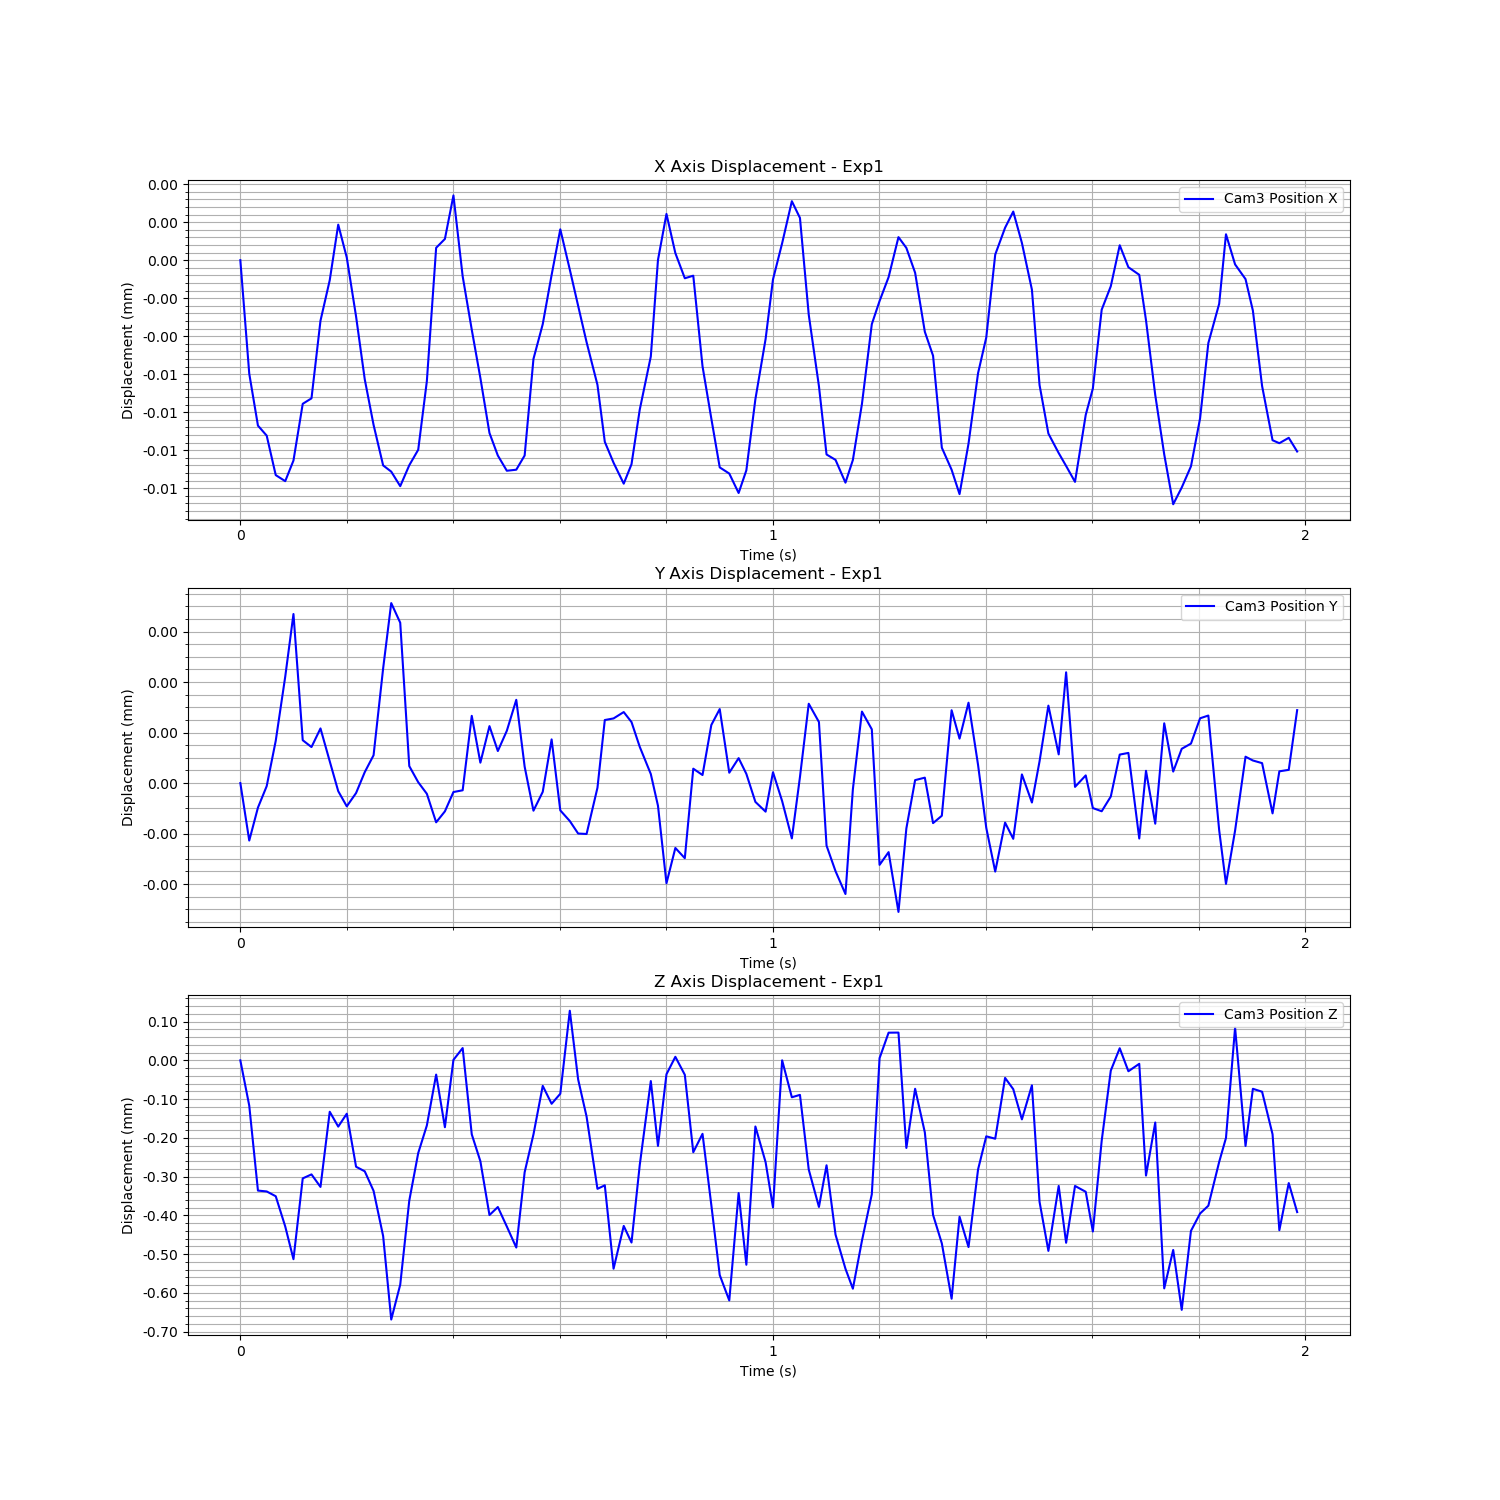

The table this chart was drawn from, first rows:
Time (s), Cam3 Fiducial ID, Cam3 Position X, Cam3 Position Y, Cam3 Position Z, Cam3 Rotation X, Cam3 Rotation Y, Cam3 Rotation Z, Cam3 Rotation W
1723461497, 9, -0.002235, -0.003004, 1.691, 0.9617, -0.02566, 0.2728, -0.01119
1723461497, 9, -0.002243, -0.003006, 1.691, 0.9615, -0.02558, 0.2732, -0.01123
1723461497, 9, -0.002246, -0.003005, 1.691, 0.9615, -0.0256, 0.2735, -0.01119
1723461498, 9, -0.002247, -0.003004, 1.691, 0.9615, -0.02561, 0.2735, -0.01097
1723461498, 9, -0.002249, -0.003003, 1.691, 0.9615, -0.02561, 0.2735, -0.01109
1723461498, 9, -0.00225, -0.003001, 1.691, 0.9615, -0.02564, 0.2735, -0.01118
1723461498, 9, -0.002248, -0.002999, 1.691, 0.9614, -0.0257, 0.2736, -0.01131
1723461498, 9, -0.002245, -0.003003, 1.691, 0.9615, -0.02567, 0.2732, -0.01114
1723461498, 9, -0.002244, -0.003003, 1.691, 0.9615, -0.02563, 0.2732, -0.01128
1723461498, 9, -0.002239, -0.003003, 1.691, 0.9616, -0.02567, 0.273, -0.01122
1723461498, 9, -0.002237, -0.003004, 1.691, 0.9617, -0.0257, 0.2728, -0.01122
1723461498, 9, -0.002233, -0.003005, 1.691, 0.9616, -0.02566, 0.2729, -0.01121
1723461498, 9, -0.002235, -0.003005, 1.691, 0.9616, -0.02564, 0.273, -0.01115
1723461498, 9, -0.002239, -0.003005, 1.691, 0.9615, -0.02557, 0.2732, -0.01135
1723461498, 9, -0.002243, -0.003004, 1.691, 0.9615, -0.02562, 0.2733, -0.01117
1723461498, 9, -0.002246, -0.003003, 1.691, 0.9615, -0.02566, 0.2734, -0.01118
1723461498, 9, -0.002249, -0.003001, 1.691, 0.9615, -0.02569, 0.2735, -0.01107
1723461498, 9, -0.002249, -0.002999, 1.691, 0.9614, -0.02567, 0.2736, -0.01137
1723461498, 9, -0.00225, -0.003, 1.691, 0.9614, -0.02568, 0.2736, -0.01133
1723461498, 9, -0.002249, -0.003004, 1.691, 0.9615, -0.02562, 0.2735, -0.01113
1723461498, 9, -0.002248, -0.003004, 1.691, 0.9615, -0.02561, 0.2734, -0.01119
1723461498, 9, -0.002243, -0.003005, 1.691, 0.9616, -0.0256, 0.2732, -0.01118
1723461498, 9, -0.002234, -0.003005, 1.691, 0.9617, -0.02572, 0.2728, -0.01102
1723461498, 9, -0.002234, -0.003005, 1.691, 0.9616, -0.02563, 0.273, -0.01118
1723461498, 9, -0.002231, -0.003005, 1.691, 0.9617, -0.02572, 0.2727, -0.01117
1723461498, 9, -0.002236, -0.003004, 1.691, 0.9617, -0.02563, 0.2728, -0.01125
1723461498, 9, -0.00224, -0.003002, 1.691, 0.9616, -0.02561, 0.2731, -0.01124
1723461498, 9, -0.002243, -0.003004, 1.691, 0.9615, -0.02559, 0.2732, -0.01124
1723461498, 9, -0.002247, -0.003003, 1.691, 0.9615, -0.02563, 0.2733, -0.01126
1723461498, 9, -0.002248, -0.003003, 1.691, 0.9615, -0.02561, 0.2735, -0.01117
1723461498, 9, -0.002249, -0.003003, 1.691, 0.9615, -0.0256, 0.2735, -0.01118
1723461498, 9, -0.002249, -0.003002, 1.691, 0.9614, -0.02566, 0.2736, -0.01104
1723461498, 9, -0.002248, -0.003004, 1.691, 0.9615, -0.02561, 0.2734, -0.01111
1723461498, 9, -0.002242, -0.003005, 1.691, 0.9616, -0.02562, 0.2732, -0.01096
1723461498, 9, -0.002239, -0.003005, 1.691, 0.9616, -0.02572, 0.2729, -0.011
1723461498, 9, -0.002236, -0.003003, 1.691, 0.9617, -0.02567, 0.2728, -0.01126
1723461498, 9, -0.002233, -0.003005, 1.691, 0.9617, -0.0257, 0.2727, -0.01113
1723461498, 9, -0.002236, -0.003005, 1.691, 0.9617, -0.02566, 0.2727, -0.01128
1723461498, 9, -0.002238, -0.003006, 1.691, 0.9616, -0.02564, 0.273, -0.01111
1723461498, 9, -0.002241, -0.003006, 1.691, 0.9616, -0.02559, 0.2731, -0.01113
1723461498, 9, -0.002243, -0.003004, 1.691, 0.9615, -0.02565, 0.2732, -0.01113
1723461498, 9, -0.002247, -0.003002, 1.691, 0.9615, -0.02564, 0.2733, -0.01118
1723461498, 9, -0.002249, -0.003002, 1.691, 0.9614, -0.02557, 0.2736, -0.01112
1723461498, 9, -0.00225, -0.003002, 1.691, 0.9614, -0.02564, 0.2736, -0.0111
1723461498, 9, -0.002249, -0.003002, 1.691, 0.9615, -0.02564, 0.2735, -0.01106
1723461498, 9, -0.002245, -0.003003, 1.691, 0.9615, -0.02563, 0.2734, -0.0111
1723461498, 9, -0.002242, -0.003004, 1.691, 0.9616, -0.02563, 0.2732, -0.01099
1723461498, 9, -0.002235, -0.003005, 1.691, 0.9616, -0.02569, 0.2729, -0.01095
1723461498, 9, -0.002232, -0.003007, 1.691, 0.9617, -0.02569, 0.2726, -0.01104
1723461498, 9, -0.002235, -0.003006, 1.691, 0.9617, -0.02565, 0.2728, -0.0111
1723461498, 9, -0.002236, -0.003007, 1.691, 0.9617, -0.02566, 0.2728, -0.01107
1723461498, 9, -0.002236, -0.003004, 1.691, 0.9616, -0.02565, 0.273, -0.0112
1723461498, 9, -0.002242, -0.003004, 1.691, 0.9616, -0.0256, 0.2732, -0.01125
1723461498, 9, -0.002246, -0.003003, 1.691, 0.9615, -0.02562, 0.2734, -0.01113
1723461498, 9, -0.002249, -0.003002, 1.691, 0.9615, -0.02559, 0.2735, -0.01117
1723461498, 9, -0.002249, -0.003004, 1.691, 0.9614, -0.02564, 0.2737, -0.01096
1723461498, 9, -0.002251, -0.003004, 1.691, 0.9615, -0.02559, 0.2734, -0.01111
1723461498, 9, -0.002249, -0.003004, 1.691, 0.9615, -0.0256, 0.2735, -0.01097
1723461498, 9, -0.002244, -0.003005, 1.691, 0.9616, -0.02564, 0.273, -0.01103
1723461498, 9, -0.00224, -0.003005, 1.691, 0.9616, -0.02562, 0.273, -0.01109
... 60 more rows
